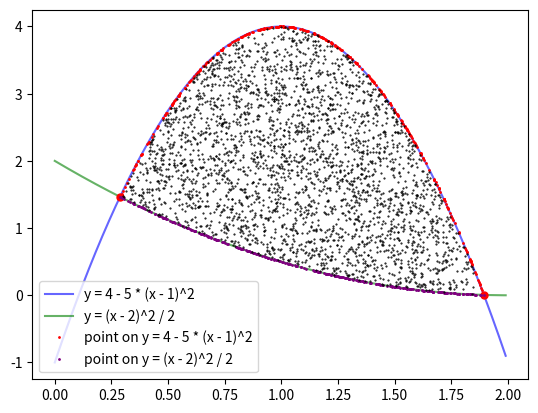

Source code (Python):
import matplotlib.pyplot as plt
import numpy as np
from math import sqrt

def normalize(arr, t_min, t_max):
    norm_arr = []
    diff = t_max - t_min
    diff_arr = max(arr) - min(arr)
    for i in arr:
        temp = (((i - min(arr))*diff)/diff_arr) + t_min
        norm_arr.append(temp)
    return norm_arr
 
def f1(t):
    return 4 - 5 * (t - 1)**2
 
def f2(t):
    return (t - 2)**2 / 2

t = np.arange(0.0, 2.0, 0.01)
fig, ax = plt.subplots()
plt.plot(t, f1(t), 'b', alpha=0.6, label="y = 4 - 5 * (x - 1)^2")
plt.plot(t, f2(t), 'g', alpha=0.6, label="y = (x - 2)^2 / 2")
 
a = 12 / 11 - sqrt(78) / 11
b = 12 / 11 + sqrt(78) / 11
plt.plot(a, f1(a), marker='.', ls='none', ms=10, c="r")
plt.plot(b, f1(b), marker='.', ls='none', ms=10, c="r")
 
n = 300
 
f1_len = 6.85
x = np.random.rand(n) * f1_len
x = normalize(x, 0, b - a)
x = list(map(lambda i: i + a, x))
y = list(map(lambda i: f1(i), x))
plt.plot(x, y, marker='.', ls='none', ms=2, c="r", label="point on y = 4 - 5 * (x - 1)^2")
 
f2_len = 2.24
x = np.random.rand(n) * f2_len
x = normalize(x, 0, b - a)
x = list(map(lambda i: i + a, x))
y = list(map(lambda i: f2(i), x))
plt.plot(x, y, marker='.', ls='none', ms=2, c="purple", label="point on y = (x - 2)^2 / 2")

points = 0
while points < 5000:
    x = np.random.rand() * (b - a) + a
    y = np.random.rand() * 4
    if y <= f1(x) and y >= f2(x):
        plt.plot(x, y, marker='.', ls='none', ms=1, c="black")
    points+=1

ax.legend(loc='lower left')

plt.show()